Run: headless pygame with SDL's dummy video driver; simulated clock (each Clock.tick advances the game by its frame time, no real sleeping); random seed 0; keys injected as events and as key.get_pressed() state; mouse plan: one left click at the window centre at the start of phase 2, then a move to the lower-right quarter at the start of phase 3.
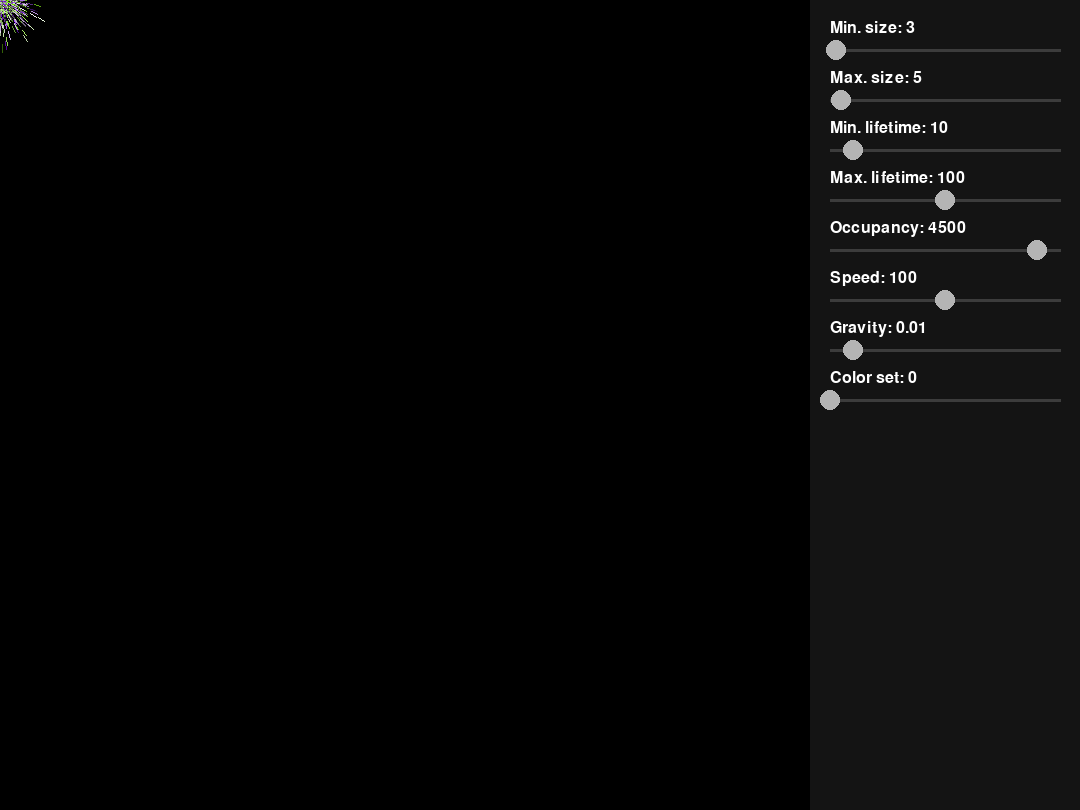
Frame 1 of 4 · flips 1–60 · no input
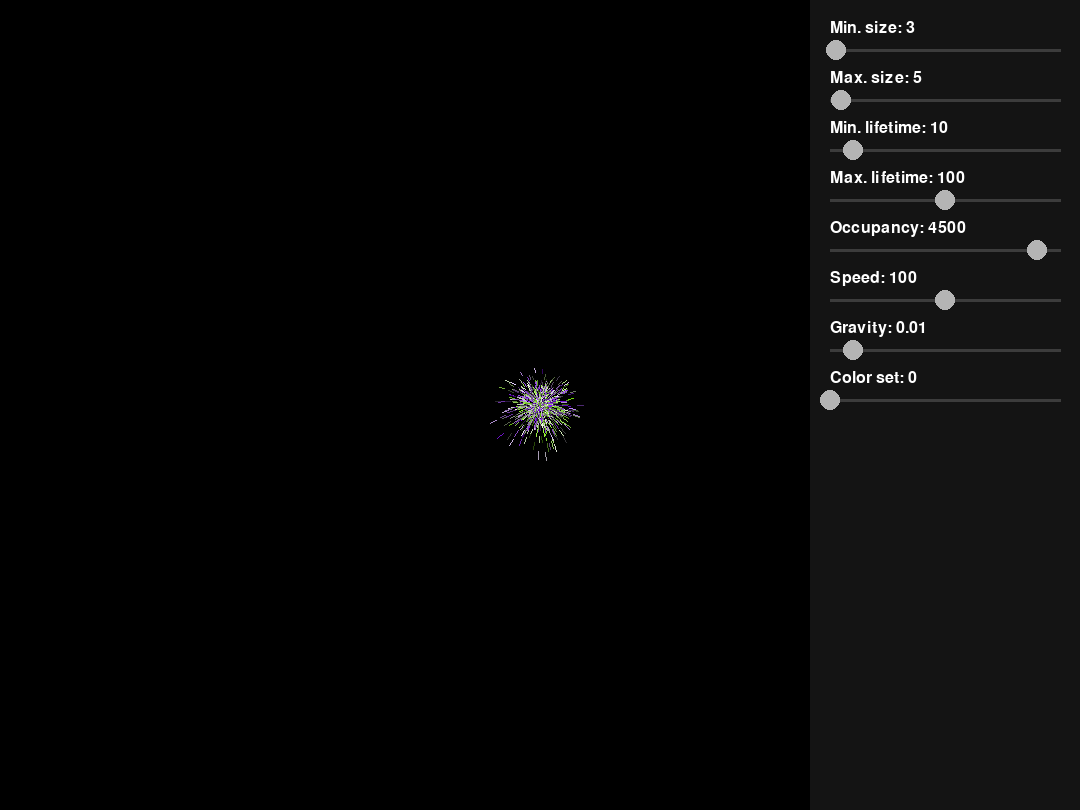
Frame 2 of 4 · flips 61–180 · clicked the window centre · tapped SPACE, RETURN · held RIGHT (→), D
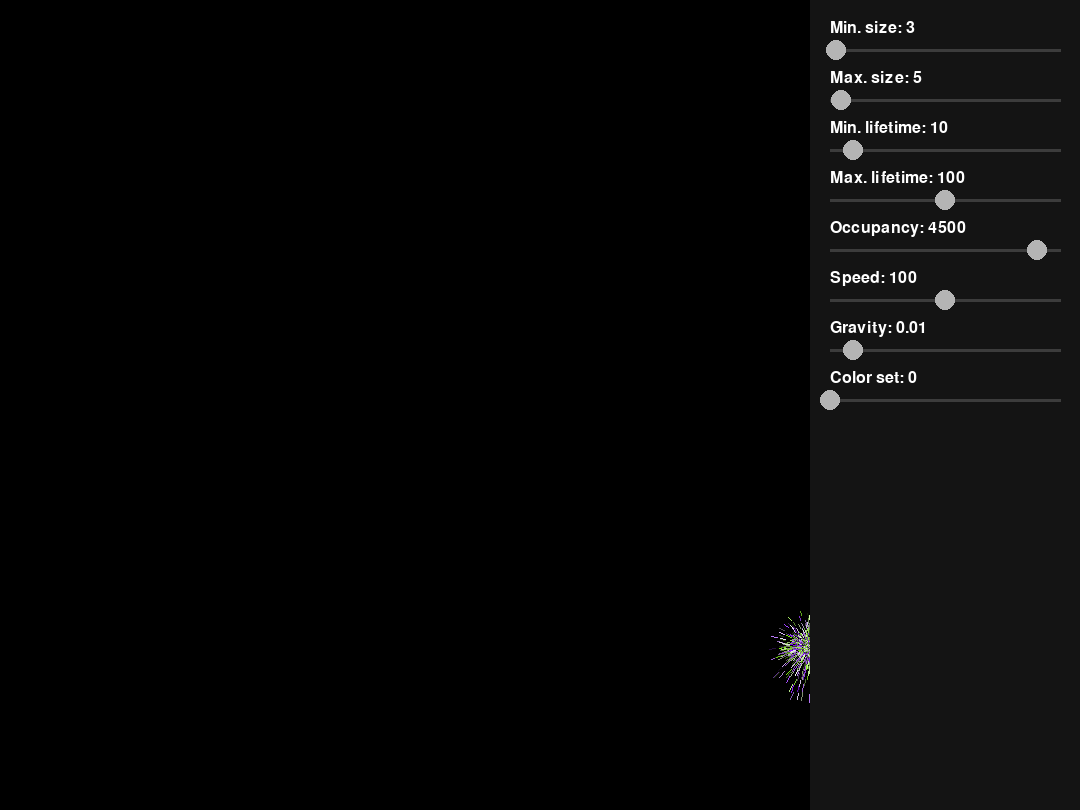
Frame 3 of 4 · flips 181–300 · moved the mouse to the lower-right quarter · held DOWN (↓), S
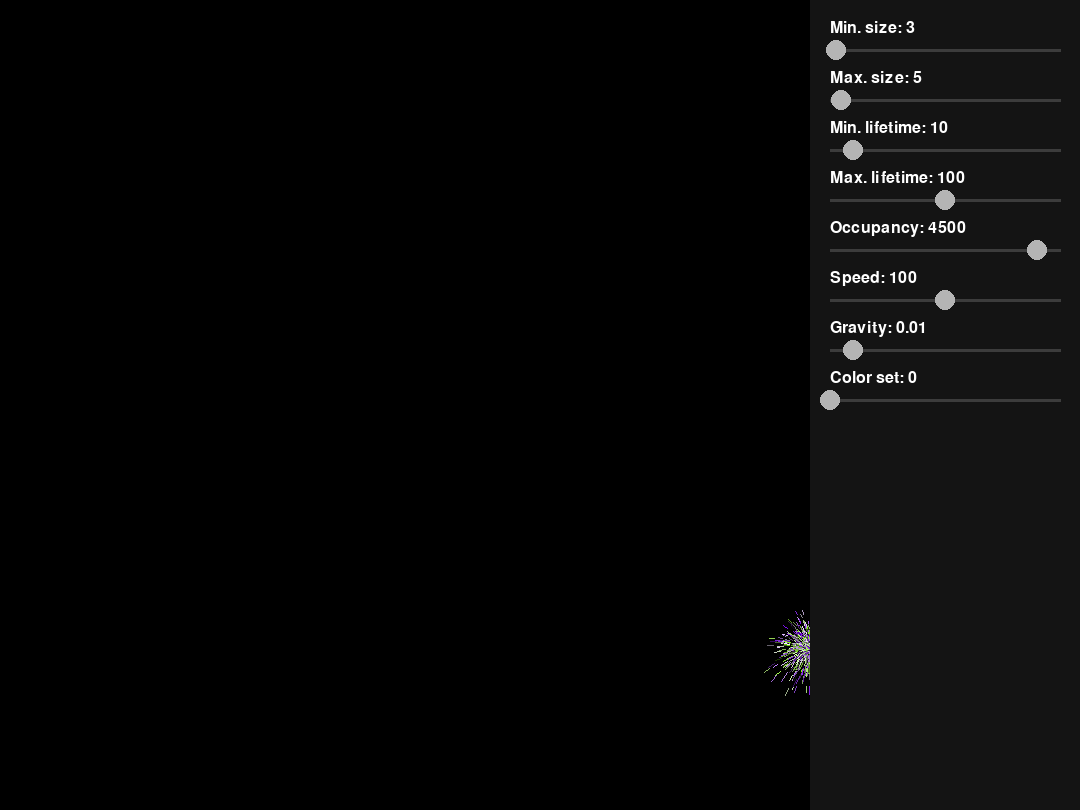
Frame 4 of 4 · flips 301–420 · held LEFT (←), A, UP (↑), W

The pygame program that drew these frames:

from random import randint
from time import time, sleep
from math import sin, cos, radians
from pygame import init, display, draw, event, mouse, font
from pygame import KEYDOWN, K_ESCAPE, QUIT, MOUSEBUTTONDOWN, MOUSEBUTTONUP


screensize = 1080
screensize = [screensize, int(screensize * .75)]


class Main:
    def __init__(self):
        self.tick_rate = 100
        self.window = None
        self.caption = 'sparks v1.0'
        self.c_font = None
        self.p_font = None

    def init(self):
        init()
        self.window = display.set_mode(screensize)
        display.set_caption(self.caption)
        self.window.fill([0] * 3)


class Sparks:
    def __init__(self):
        self.min_size = 3
        self.max_size = 5
        self.min_lifetime = 10
        self.max_lifetime = 100
        self.list = []
        self.speed = 100
        self.occupancy = 4500
        self.g = .01
        self.color_set = 0

    def add_one(self):
        spark = Spark()

        pos = mouse.get_pos()
        spark.s_pos = [min(pos[0], screensize[1]), pos[1]]
        angle = radians(randint(0, 3600) / 10)
        spark.dx, spark.dy = cos(angle), sin(angle)
        spark.e_pos = [spark.s_pos[0] + spark.dx, spark.s_pos[1] + spark.dy]
        spark.length = abs(randint(self.min_size, self.max_size))
        spark.ttm = spark.length
        lifetime = int(spark.length * abs(randint(self.min_lifetime, self.max_lifetime)) / 10)
        spark.lifetime = [lifetime, lifetime]
        spark.color = self.color()
        self.list += [spark]

    def add_many(self, n):
        for _ in range(n):
            self.add_one()

    def move(self):
        for spark in self.list:
            spark.e_pos[0] += spark.dx
            spark.e_pos[1] += spark.dy

            if spark.ttm == 0:
                spark.s_pos[0] += spark.dx
                spark.s_pos[1] += (spark.dy - self.g * spark.length)
            else:
                spark.ttm -= 1

            spark.lifetime[1] -= 1
            spark.dy += self.g

    def clear(self):
        new_list = []
        for spark in self.list:
            if spark.lifetime[1] > 0:
                new_list += [spark]
        self.list = new_list

    def draw(self):
        for spark in self.list:
            draw.line(window, spark.color, spark.s_pos, spark.e_pos, 1)

    def ready(self):
        n = 0
        for spark in self.list:
            n += spark.length

        return True if n < self.occupancy else False

    def update(self):
        self.min_size = panels.list[0][2]
        self.max_size = panels.list[1][2]
        self.min_lifetime = panels.list[2][2]
        self.max_lifetime = panels.list[3][2]
        self.occupancy = panels.list[4][2]
        main.tick_rate = panels.list[5][2]
        self.g = panels.list[6][2]
        self.color_set = panels.list[7][2]
        self.min_size, self.max_size = min(self.min_size, self.max_size), max(self.min_size, self.max_size)
        self.min_lifetime, self.max_lifetime = min(self.min_lifetime, self.max_lifetime), max(self.min_lifetime,
                                                                                              self.max_lifetime)

    def color(self):
        color = [
            [randint(204, 255), randint(0, 255), randint(0, 255), [0, 1, 2]],
            [randint(0, 255), randint(204, 255), randint(0, 255), [0, 1, 2]],
            [randint(0, 255), randint(0, 255), randint(204, 255), [0, 1, 2]],
            [randint(204, 255), randint(0, 255), randint(0, 255), [1, 2, 0]],
            [randint(0, 255), randint(204, 255), randint(0, 255), [1, 2, 0]],
            [randint(0, 255), randint(0, 255), randint(204, 255), [1, 2, 0]],
            [randint(204, 255), randint(0, 255), randint(0, 255), [2, 0, 1]],
            [randint(0, 255), randint(204, 255), randint(0, 255), [2, 0, 1]],
            [randint(0, 255), randint(0, 255), randint(204, 255), [2, 0, 1]]
        ][self.color_set]
        color[color[3][0]] = int((color[color[3][1]] + color[color[3][2]]) / 2)
        color = color[:3]
        return color


class Spark:
    def __init__(self):
        self.s_pos = []
        self.e_pos = []
        self.dx, self.dy = 0, 0
        self.length = 0
        self.ttm = 0
        self.lifetime = [0, 0]
        self.color = []


class Panels:
    def __init__(self):
        self.list = []
        self.class_sparks = None
        self.c_font = None
        self.p_font = None
        self.font_color = [255] * 3

    def init(self, sparks: Sparks):
        self.c_font = font.SysFont(None, 24)
        self.p_font = font.SysFont('Fixedsys', 12)
        self.list += [['Min. size', [1, 100], sparks.min_size]]
        self.list += [['Max. size', [1, 100], sparks.max_size]]
        self.list += [['Min. lifetime', [1, 100], sparks.min_lifetime]]
        self.list += [['Max. lifetime', [1, 200], sparks.max_lifetime]]
        self.list += [['Occupancy', [1, 5000], sparks.occupancy]]
        self.list += [['Speed', [1, 200], sparks.speed]]
        self.list += [['Gravity', [0, .1], sparks.g]]
        self.list += [['Color set', [0, 8], sparks.color_set]]

    def draw(self):
        x, y = screensize[1], 0
        draw.rect(window, [20] * 3, [screensize[1], 0, int(screensize[0]), screensize[1]])
        for i in range(len(self.list)):
            panel = self.list[i]
            text = self.c_font.render(panel[0] + ': ' + str(panel[2]), True, self.font_color)
            window.blit(text, (x + 20, y + i * 50 + 20))
            draw.line(window, [60] * 3, [x + 20, y + i * 50 + 50], [screensize[0] - 20, y + i * 50 + 50], 3)
            cxp = x + 20 + panel[2] / panel[1][1] * (screensize[0] - screensize[1] - 40)
            draw.circle(window, [180] * 3, [cxp, y + i * 50 + 50], 10)

    def update(self):
        pos = mouse.get_pos()
        for i in range(len(self.list)):
            y = i * 50 + 50
            if abs(pos[1] - y) <= 10:
                ds = (pos[0] - screensize[1] - 20) / (screensize[0] - screensize[1] - 40)
                n = self.list[i][1][1] * ds
                n = int(n) if i != 6 else round(n, 3)
                n = max(self.list[i][1][0], n) if n < self.list[i][1][0] else n
                n = min(self.list[i][1][1], n) if n > self.list[i][1][1] else n
                self.list[i][2] = n


main = Main()
sparks = Sparks()
panels = Panels()

main.init()
window = main.window
panels.init(sparks)

ttu = False
while True:
    dt = lambda x=time(): time() - x

    while sparks.ready():
        sparks.add_one()

    window.fill([0] * 3)
    sparks.move()
    sparks.draw()
    sparks.clear()
    panels.draw()

    for _event in event.get():
        if _event.type == KEYDOWN or _event.type == QUIT:
            if _event.key == K_ESCAPE or _event.type == QUIT:
                quit()
        if _event.type == MOUSEBUTTONDOWN:
            ttu = True
        if _event.type == MOUSEBUTTONUP:
            ttu = False

    if ttu:
        panels.update()
        sparks.update()

    if main.tick_rate < 100:
        sleep(max(0, 1 / main.tick_rate - dt()))
    display.flip()
